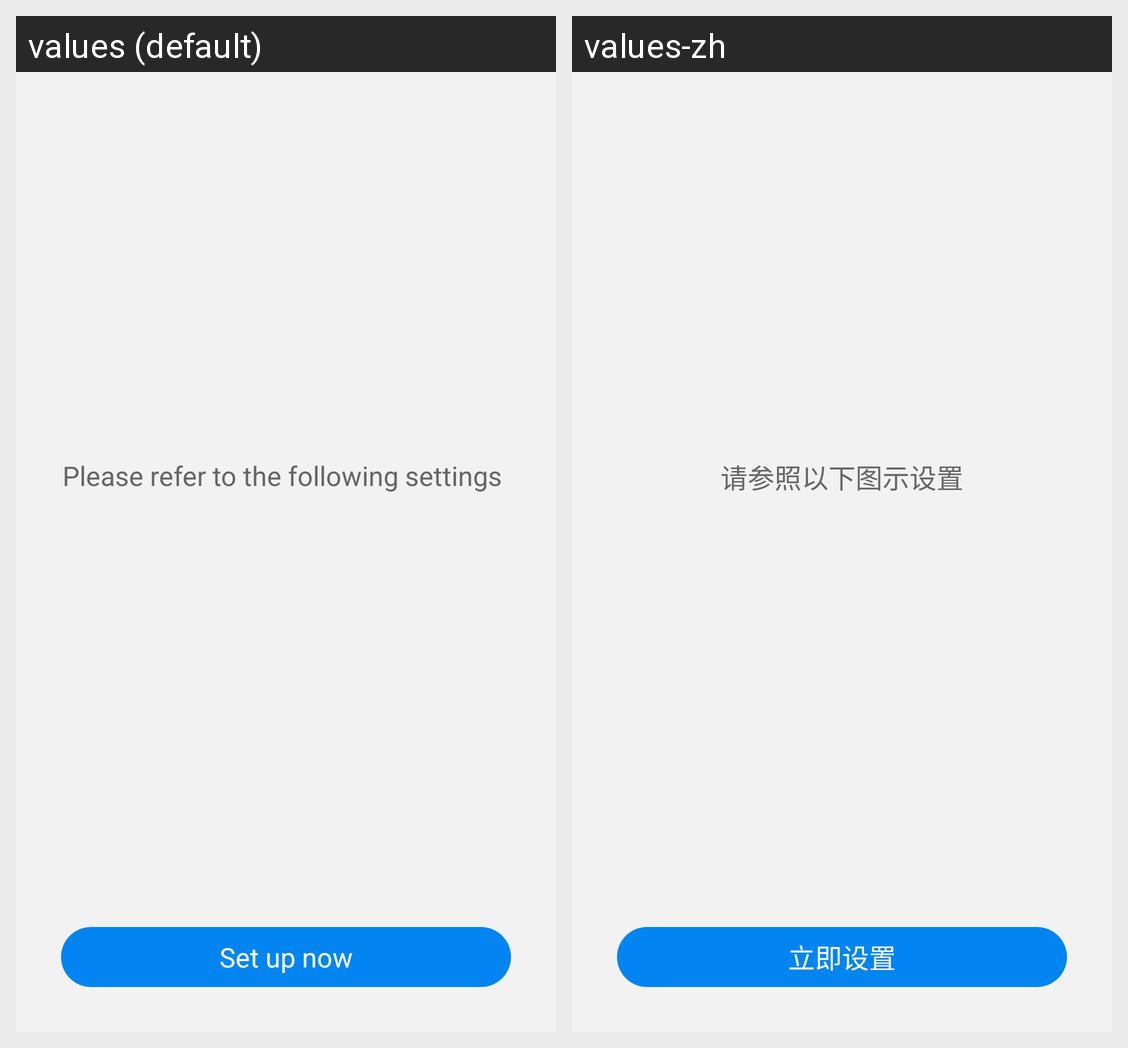

For this localized Android screen grid, give each drawn string resource with its value in every locale shown.
Android screen res/layout/settings_default_wifi_manager.xml rendered under 2 locales, left to right: values (default), values-zh. Device: Nexus 5 (rendered at 1080×1920; each locale shown at half size, 540×960, under a caption strip naming it); theme BL.Theme.Light.NoTitle.
Strings drawn on this screen, with the default value and each locale's value (text and hints the layout hard-codes, and strings that could not be matched under every locale, appear in the picture but are not listed):

settings_set_default_wifi_manager_tip
  values: Please refer to the following settings 
  values-zh: 请参照以下图示设置

settings_set_default_wifi_manager_now
  values: Set up now
  values-zh: 立即设置
